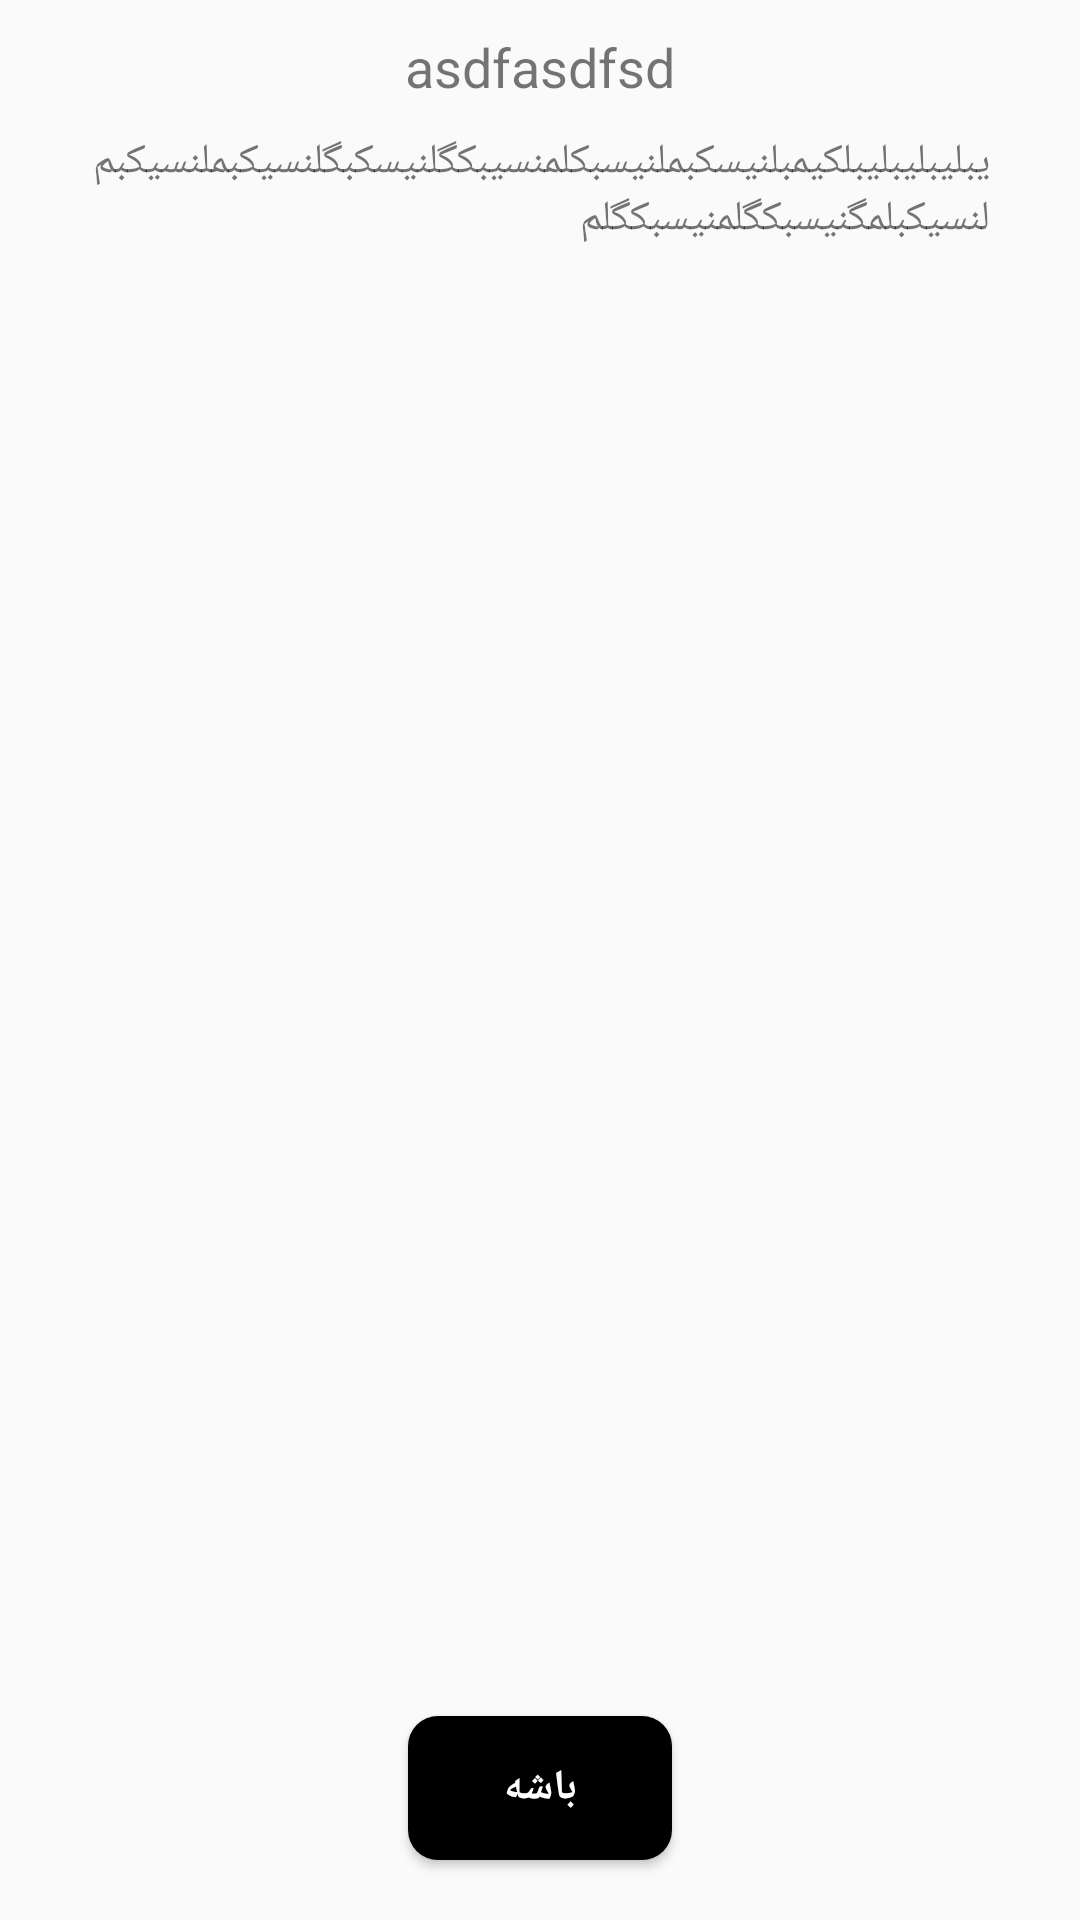

Reconstruct the res/layout file that produces this screen, plus the resources it refers to.
<!-- AndroidManifest.xml: application theme AppTheme -->
<!-- res/layout/activity_about_poets_popup_activty.xml -->
<?xml version="1.0" encoding="utf-8"?>
<RelativeLayout
    xmlns:android="http://schemas.android.com/apk/res/android"
    xmlns:tools="http://schemas.android.com/tools"
    android:layout_width="match_parent"
    android:layout_height="match_parent">
<ScrollView
    android:layout_width="match_parent"
    android:layout_height="match_parent"
    tools:context=".AboutPoetsPopupActivity"
    android:layout_above="@id/about_poem_ok"
    android:layout_alignParentTop="true">
    <RelativeLayout
        android:layout_width="match_parent"
        android:layout_height="match_parent">
        <ImageView
            android:layout_width="100dp"
            android:layout_height="100dp"
            android:id="@+id/about_poem_image"
            android:layout_alignParentTop="true"
            android:layout_marginTop="30dp"
            android:visibility="gone"
            android:layout_centerHorizontal="true"/>
        <TextView
            android:layout_width="match_parent"
            android:layout_height="wrap_content"
            android:layout_below="@id/about_poem_image"
            android:text="asdfasdfsd"
            android:gravity="center_horizontal"
            android:layout_marginTop="10dp"
            android:id="@+id/about_poem_title"
            android:textSize="@dimen/books_poet_name_text"/>
        <TextView
            android:layout_width="match_parent"
            android:layout_height="wrap_content"
            android:layout_below="@id/about_poem_title"
            android:layout_marginLeft="30dp"
            android:layout_marginRight="30dp"
            android:text="یبلیبلیبلیبلکیمبلنیسکبملنیسبکلمنسیبکگلنیسکبگلنسیکبملنسیکبملنسیکبلمگنیسبکگلمنیسبکگلم"
            android:textAlignment="inherit"
            android:gravity="right"
            android:layout_marginTop="10dp"
            android:id="@+id/about_poem_text" />
    </RelativeLayout>
</ScrollView>
    <Button
        android:layout_width="wrap_content"
        android:layout_height="wrap_content"
        android:text="باشه"
        android:layout_centerHorizontal="true"
        android:textColor="@android:color/white"
        android:background="@drawable/btn_try_again_selector"
        android:textStyle="bold"
        android:layout_marginBottom="20dp"
        android:layout_alignParentBottom="true"
        android:id="@+id/about_poem_ok"/>
</RelativeLayout>
<!-- resources referenced by this layout -->
<resources>
  <dimen name="books_poet_name_text">18sp</dimen>
  <!-- drawable btn_try_again_selector (drawable) -->
  <?xml version="1.0" encoding="utf-8"?>
  <selector xmlns:android="http://schemas.android.com/apk/res/android">
      <item android:state_pressed="false">
          <shape android:shape="rectangle">
              <corners android:radius="10dp"/>
              <solid android:color="@color/colorAccent"/>
          </shape>
      </item>
      <item android:state_pressed="true">
          <shape android:shape="rectangle">
              <corners android:radius="10dp"/>
              <solid android:color="@color/colorAccent"/>
          </shape>
      </item>
  </selector>
  <style name="AppTheme" parent="Theme.AppCompat.Light.DarkActionBar">
          
          <item name="colorPrimary">@color/colorPrimary</item>
          <item name="colorPrimaryDark">@color/colorPrimaryDark</item>
          <item name="colorAccent">@color/colorAccent</item>
      </style>
  <color name="colorAccent">#000000</color>
  <color name="colorPrimary">#D8D8D8</color>
  <color name="colorPrimaryDark">#FFFFFF</color>
</resources>
